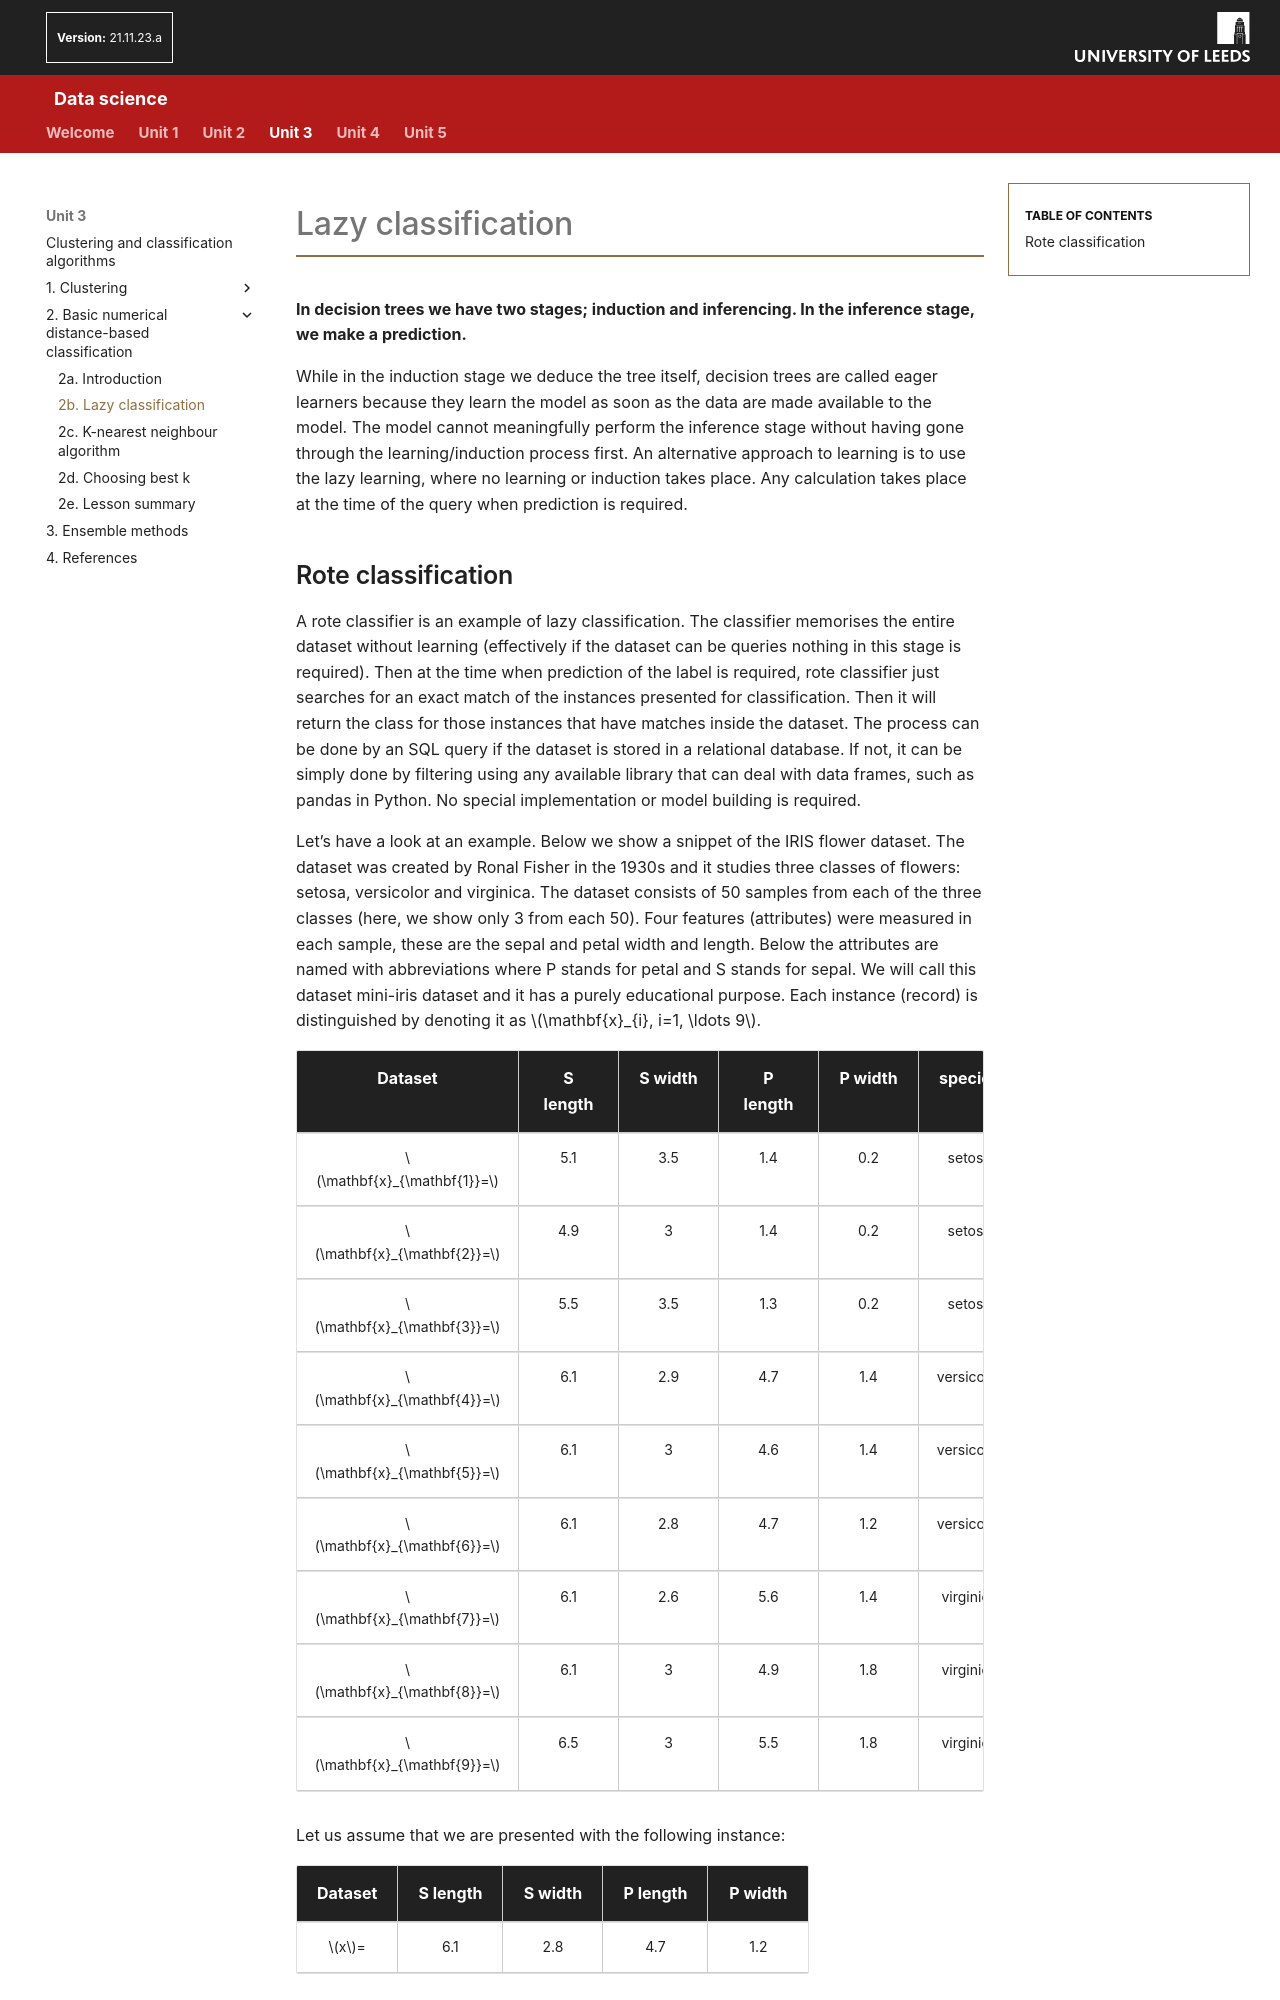

repository: AltahhanAi/Data_Science · page: content/unit3/03_02b_lazy_classification/index.html · generator: mkdocs

# Lazy classification

**In decision trees we have two stages; induction and inferencing. In the inference stage, we make a prediction.**

While in the induction stage we deduce the tree itself, decision trees are called eager learners because they learn the model as soon as the data are made available to the model. The model cannot meaningfully perform the inference stage without having gone through the learning/induction process first. An alternative approach to learning is to use the lazy learning, where no learning or induction takes place. Any calculation takes place at the time of the query when prediction is required.

##Rote classification

A rote classifier is an example of lazy classification. The classifier memorises the entire dataset without learning (effectively if the dataset can be queries nothing in this stage is required). Then at the time when prediction of the label is required, rote classifier just searches for an exact match of the instances presented for classification. Then it will return the class for those instances that have matches inside the dataset. The process can be done by an SQL query if the dataset is stored in a relational database. If not, it can be simply done by filtering using any available library that can deal with data frames, such as pandas in Python. No special implementation or model building is required.

Let’s have a look at an example. Below we show a snippet of the IRIS flower dataset. The dataset was created by Ronal Fisher in the 1930s and it studies three classes of flowers: setosa, versicolor and virginica. The dataset consists of 50 samples from each of the three classes (here, we show only 3 from each 50). Four features (attributes) were measured in each sample, these are the sepal and petal width and length. Below the attributes are named with abbreviations where P stands for petal and S stands for sepal. We will call this dataset mini-iris dataset and it has a purely educational purpose. Each instance (record) is distinguished by denoting it as $\mathbf{x}_{i}, i=1, \ldots 9$.

Dataset |S length | S width | P length | P width | species
--------|---------|---------|----------|---------|--------
$\mathbf{x}_{\mathbf{1}}=$|5.1|3.5|1.4|0.2|setosa
$\mathbf{x}_{\mathbf{2}}=$|4.9|3|1.4|0.2|setosa
$\mathbf{x}_{\mathbf{3}}=$|5.5|3.5|1.3|0.2|setosa
$\mathbf{x}_{\mathbf{4}}=$|6.1|2.9|4.7|1.4|versicolor
$\mathbf{x}_{\mathbf{5}}=$|6.1|3|4.6|1.4|versicolor
$\mathbf{x}_{\mathbf{6}}=$|6.1|2.8|4.7|1.2|versicolor
$\mathbf{x}_{\mathbf{7}}=$|6.1|2.6|5.6|1.4|virginica
$\mathbf{x}_{\mathbf{8}}=$|6.1|3|4.9|1.8|virginica
$\mathbf{x}_{\mathbf{9}}=$|6.5|3|5.5|1.8|virginica

Let us assume that we are presented with the following instance:
